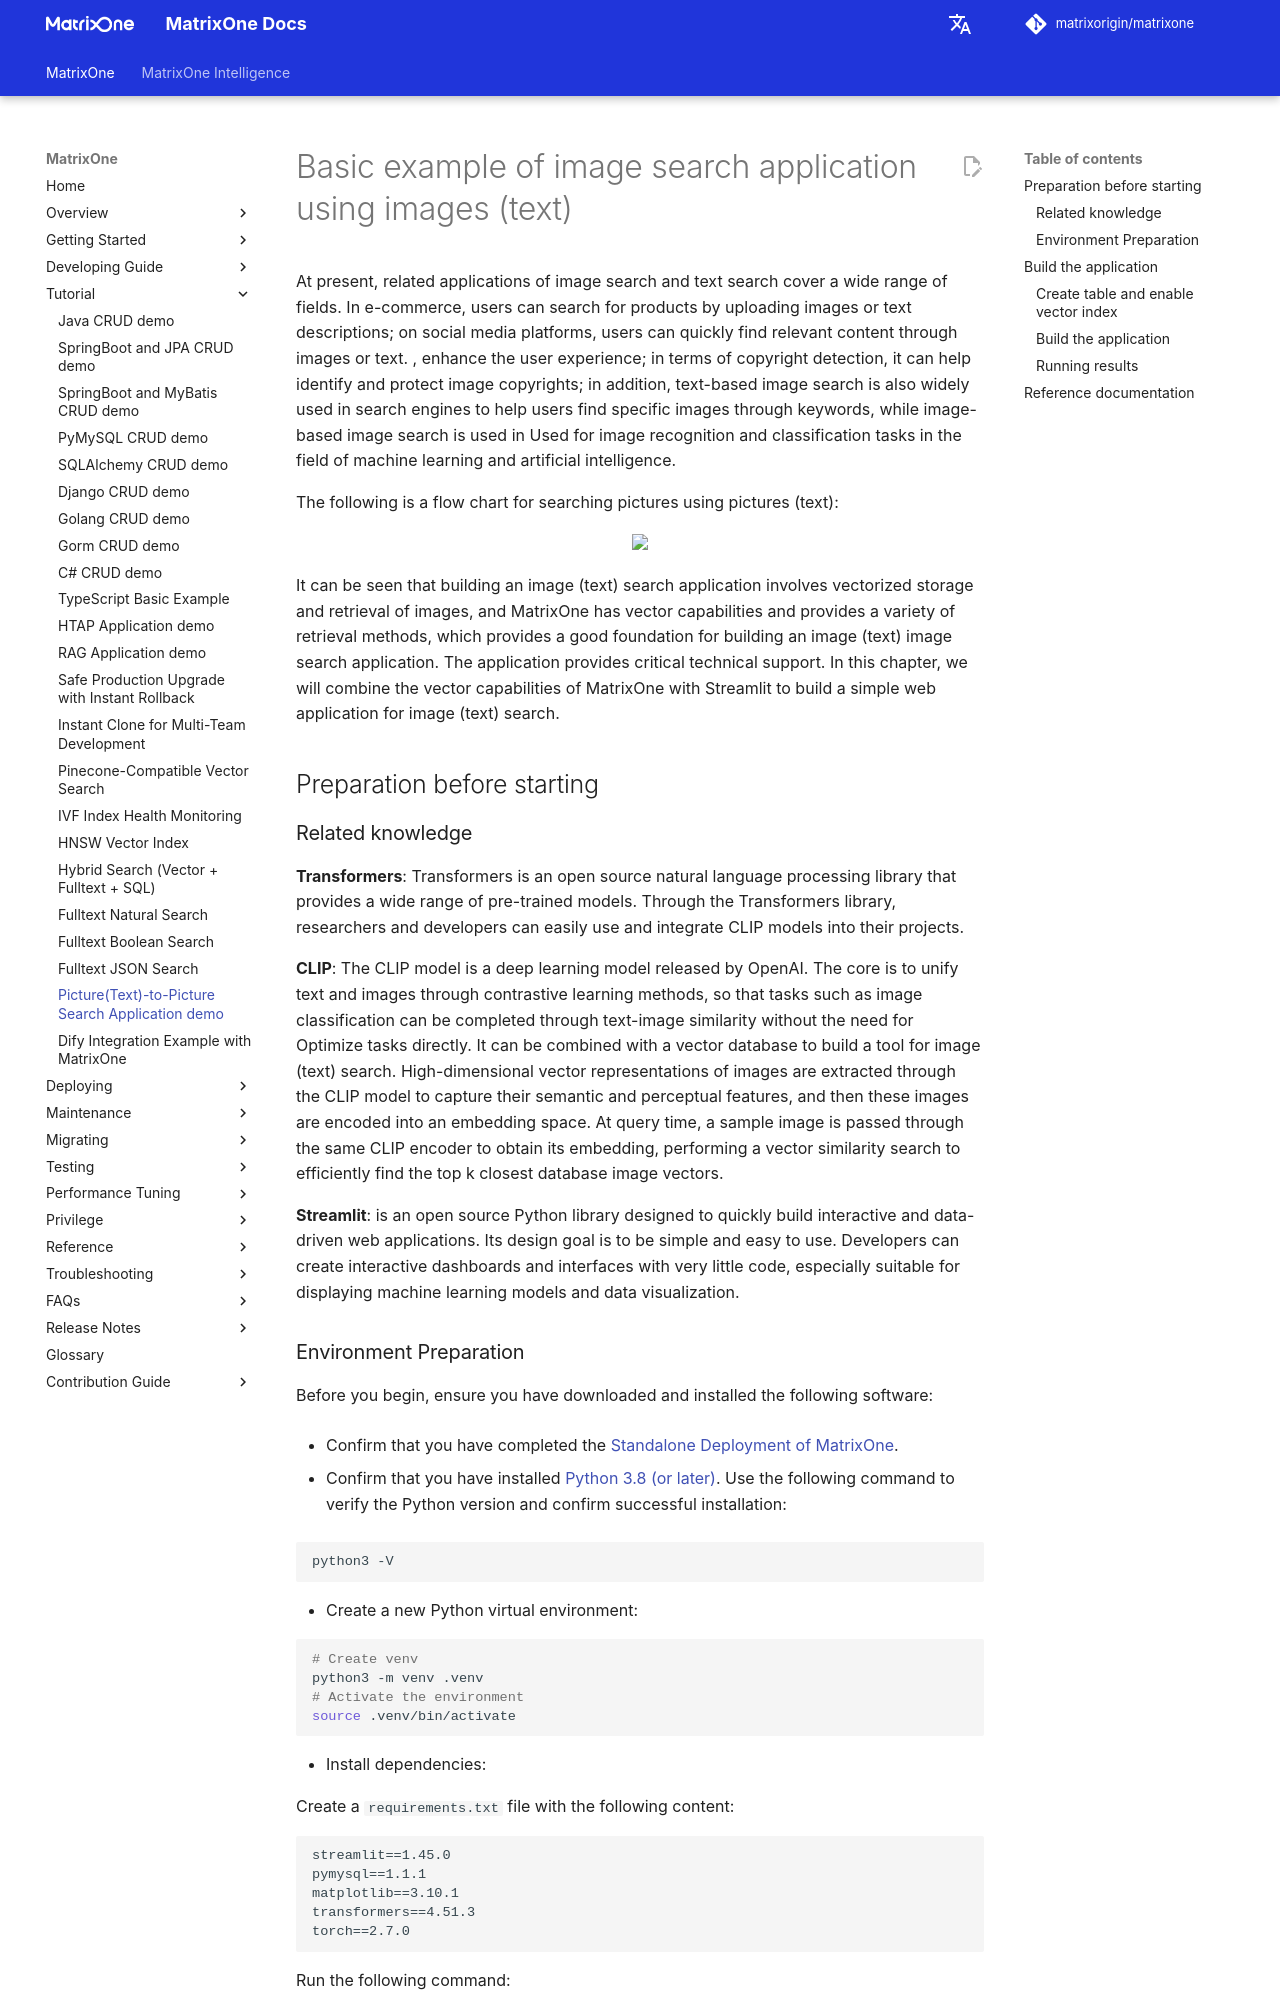

repository: matrixorigin/matrixorigin.io · page: v26.3.0.11/MatrixOne/Tutorial/search-picture-demo/index.html · generator: mkdocs

# Basic example of image search application using images (text)

At present, related applications of image search and text search cover a wide range of fields. In e-commerce, users can search for products by uploading images or text descriptions; on social media platforms, users can quickly find relevant content through images or text. , enhance the user experience; in terms of copyright detection, it can help identify and protect image copyrights; in addition, text-based image search is also widely used in search engines to help users find specific images through keywords, while image-based image search is used in Used for image recognition and classification tasks in the field of machine learning and artificial intelligence.

The following is a flow chart for searching pictures using pictures (text):

<div align="center">
<img src=https://github.com/matrixorigin/artwork/blob/main/docs/tutorial/Vector/search-image.png?raw=true width=70% heigth=70%/>
</div>

It can be seen that building an image (text) search application involves vectorized storage and retrieval of images, and MatrixOne has vector capabilities and provides a variety of retrieval methods, which provides a good foundation for building an image (text) image search application. The application provides critical technical support.
In this chapter, we will combine the vector capabilities of MatrixOne with Streamlit to build a simple web application for image (text) search.

## Preparation before starting

### Related knowledge

**Transformers**: Transformers is an open source natural language processing library that provides a wide range of pre-trained models. Through the Transformers library, researchers and developers can easily use and integrate CLIP models into their projects.

**CLIP**: The CLIP model is a deep learning model released by OpenAI. The core is to unify text and images through contrastive learning methods, so that tasks such as image classification can be completed through text-image similarity without the need for Optimize tasks directly. It can be combined with a vector database to build a tool for image (text) search. High-dimensional vector representations of images are extracted through the CLIP model to capture their semantic and perceptual features, and then these images are encoded into an embedding space. At query time, a sample image is passed through the same CLIP encoder to obtain its embedding, performing a vector similarity search to efficiently find the top k closest database image vectors.

**Streamlit**: is an open source Python library designed to quickly build interactive and data-driven web applications. Its design goal is to be simple and easy to use. Developers can create interactive dashboards and interfaces with very little code, especially suitable for displaying machine learning models and data visualization.
